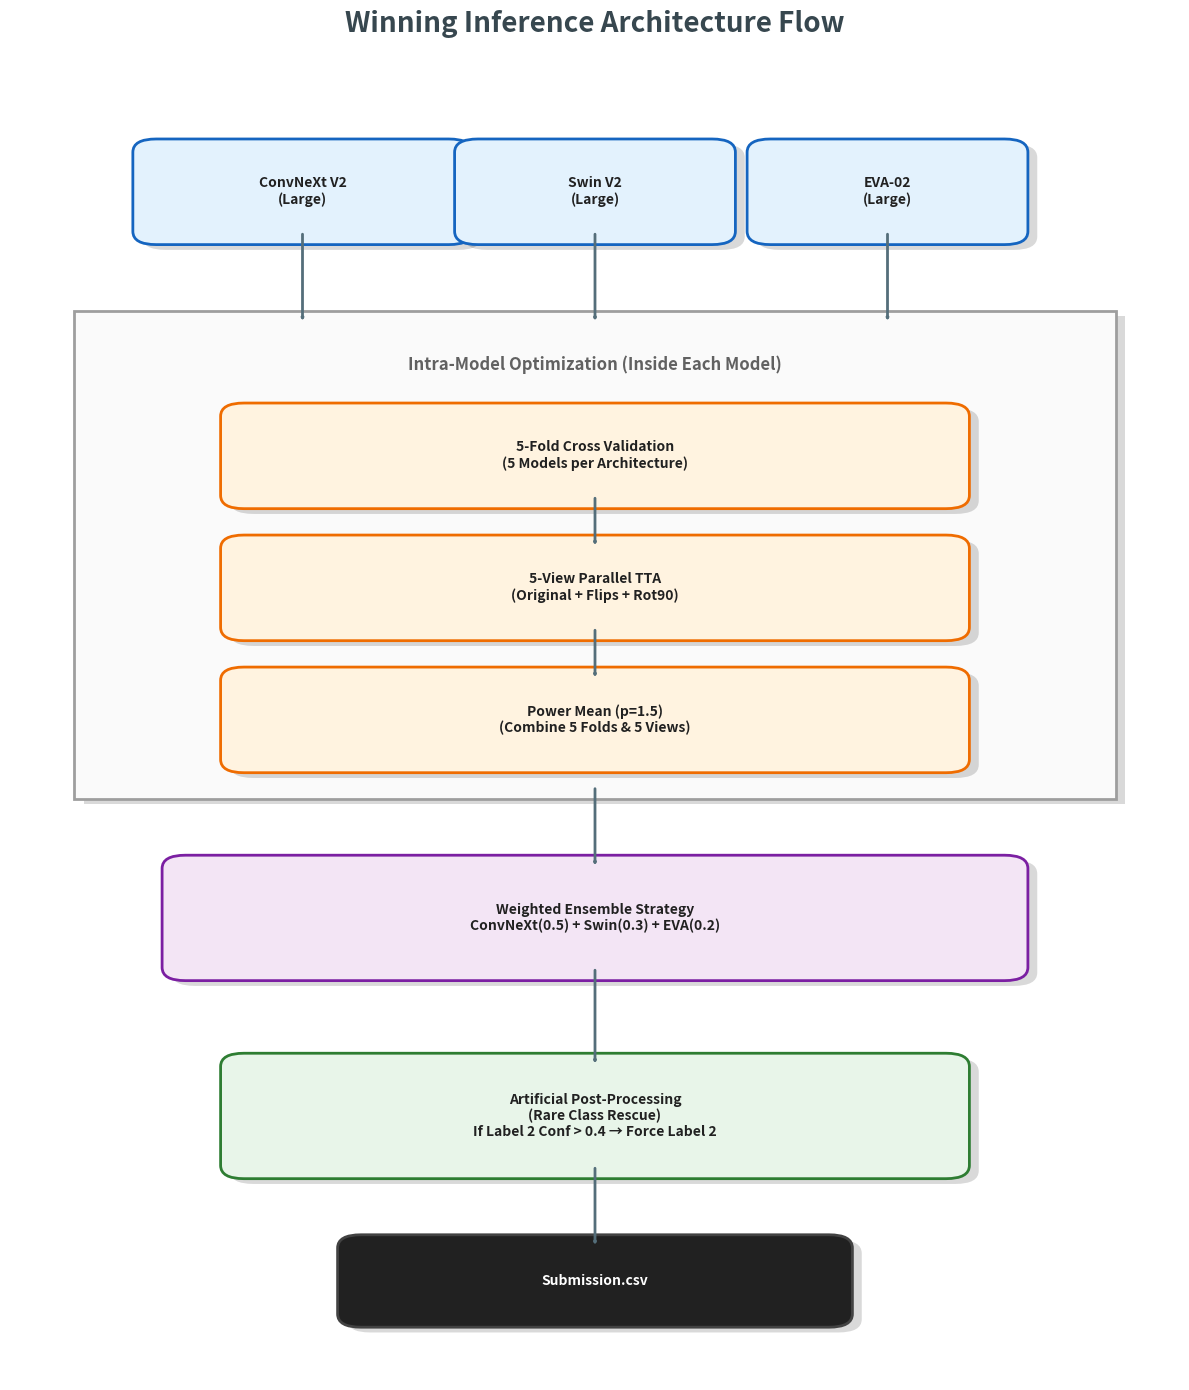

Python code for this plot: (Note: this script raises an exception after producing the figure.)
import matplotlib.pyplot as plt
import matplotlib.patches as patches
import matplotlib.patheffects as pe

def draw_box(ax, x, y, w, h, text, color='#FAFAFA', ec='#424242', fontsize=10, fontcolor='#212121', style='round,pad=0.2'):
    # Shadow
    shadow = patches.FancyBboxPatch((x-w/2+0.08, y-h/2-0.08), w, h, boxstyle=style, linewidth=0, facecolor='black', alpha=0.15)
    ax.add_patch(shadow)
    # Box
    box = patches.FancyBboxPatch((x-w/2, y-h/2), w, h, boxstyle=style, linewidth=2, edgecolor=ec, facecolor=color)
    ax.add_patch(box)
    # Text
    ax.text(x, y, text, ha='center', va='center', fontsize=fontsize, fontweight='bold', color=fontcolor, zorder=10)

def draw_arrow(ax, x1, y1, x2, y2, text=None):
    arrow = patches.FancyArrowPatch((x1, y1), (x2, y2), arrowstyle='-|>,head_length=0.8,head_width=0.4', 
                                    connectionstyle="arc3,rad=0", color='#546E7A', lw=2, zorder=5)
    ax.add_patch(arrow)
    if text:
        t = ax.text((x1+x2)/2 + 0.2, (y1+y2)/2, text, fontsize=9, color='#0277BD', fontweight='bold', ha='left')
        t.set_path_effects([pe.withStroke(linewidth=3, foreground='white')])

def create_code_flow():
    fig, ax = plt.subplots(figsize=(12, 14))
    ax.set_xlim(0, 10)
    ax.set_ylim(0, 20)
    ax.axis('off')
    
    x_center = 5
    
    # 1. Multi-Models (Top Layer)
    y_models = 18
    # Draw separate boxes for models to show "Multi-Model" concept
    draw_box(ax, 2.5, y_models, 2.5, 1.2, "ConvNeXt V2\n(Large)", color='#E3F2FD', ec='#1565C0')
    draw_box(ax, 5.0, y_models, 2.0, 1.2, "Swin V2\n(Large)", color='#E3F2FD', ec='#1565C0')
    draw_box(ax, 7.5, y_models, 2.0, 1.2, "EVA-02\n(Large)", color='#E3F2FD', ec='#1565C0')
    
    # 2. Intra-Model Processing (The Core Engine)
    y_engine = 12.5
    # Big container box
    draw_box(ax, x_center, y_engine, 8.5, 7.0, "", color='#FAFAFA', ec='#9E9E9E', style='square,pad=0.2')
    
    # Title for container
    ax.text(x_center, y_engine+2.8, "Intra-Model Optimization (Inside Each Model)", 
            ha='center', fontsize=12, fontweight='bold', color='#616161')
            
    # Sub-steps inside
    draw_box(ax, x_center, y_engine+1.5, 6, 1.2, "5-Fold Cross Validation\n(5 Models per Architecture)", color='#FFF3E0', ec='#EF6C00')
    draw_box(ax, x_center, y_engine-0.5, 6, 1.2, "5-View Parallel TTA\n(Original + Flips + Rot90)", color='#FFF3E0', ec='#EF6C00')
    draw_box(ax, x_center, y_engine-2.5, 6, 1.2, "Power Mean (p=1.5)\n(Combine 5 Folds & 5 Views)", color='#FFF3E0', ec='#EF6C00')
    
    # Arrows inside
    draw_arrow(ax, x_center, y_engine+0.9, x_center, y_engine+0.1)
    draw_arrow(ax, x_center, y_engine-1.1, x_center, y_engine-1.9)
    
    # Arrows from Top Models to Container
    draw_arrow(ax, 2.5, y_models-0.6, 2.5, y_engine+3.5)
    draw_arrow(ax, 5.0, y_models-0.6, 5.0, y_engine+3.5)
    draw_arrow(ax, 7.5, y_models-0.6, 7.5, y_engine+3.5)
    
    # 3. Weighted Ensemble
    y_ensemble = 7
    draw_box(ax, x_center, y_ensemble, 7, 1.5, "Weighted Ensemble Strategy\nConvNeXt(0.5) + Swin(0.3) + EVA(0.2)", color='#F3E5F5', ec='#7B1FA2')
    draw_arrow(ax, x_center, y_engine-3.5, x_center, y_ensemble+0.75)
    
    # 4. Post-Processing
    y_post = 4
    draw_box(ax, x_center, y_post, 6, 1.5, "Artificial Post-Processing\n(Rare Class Rescue)\nIf Label 2 Conf > 0.4 → Force Label 2", color='#E8F5E9', ec='#2E7D32')
    draw_arrow(ax, x_center, y_ensemble-0.75, x_center, y_post+0.75)
    
    # 5. Submission
    y_end = 1.5
    draw_box(ax, x_center, y_end, 4, 1.0, "Submission.csv", color='#212121', fontcolor='white')
    draw_arrow(ax, x_center, y_post-0.75, x_center, y_end+0.5)
    
    # Title
    plt.title("Winning Inference Architecture Flow", fontsize=20, fontweight='bold', pad=20, color='#37474F')
    
    plt.tight_layout()
    plt.savefig('assets/code_flow_diagram.png', dpi=300, bbox_inches='tight')
    print("Generated: assets/code_flow_diagram.png")

if __name__ == "__main__":
    create_code_flow()
